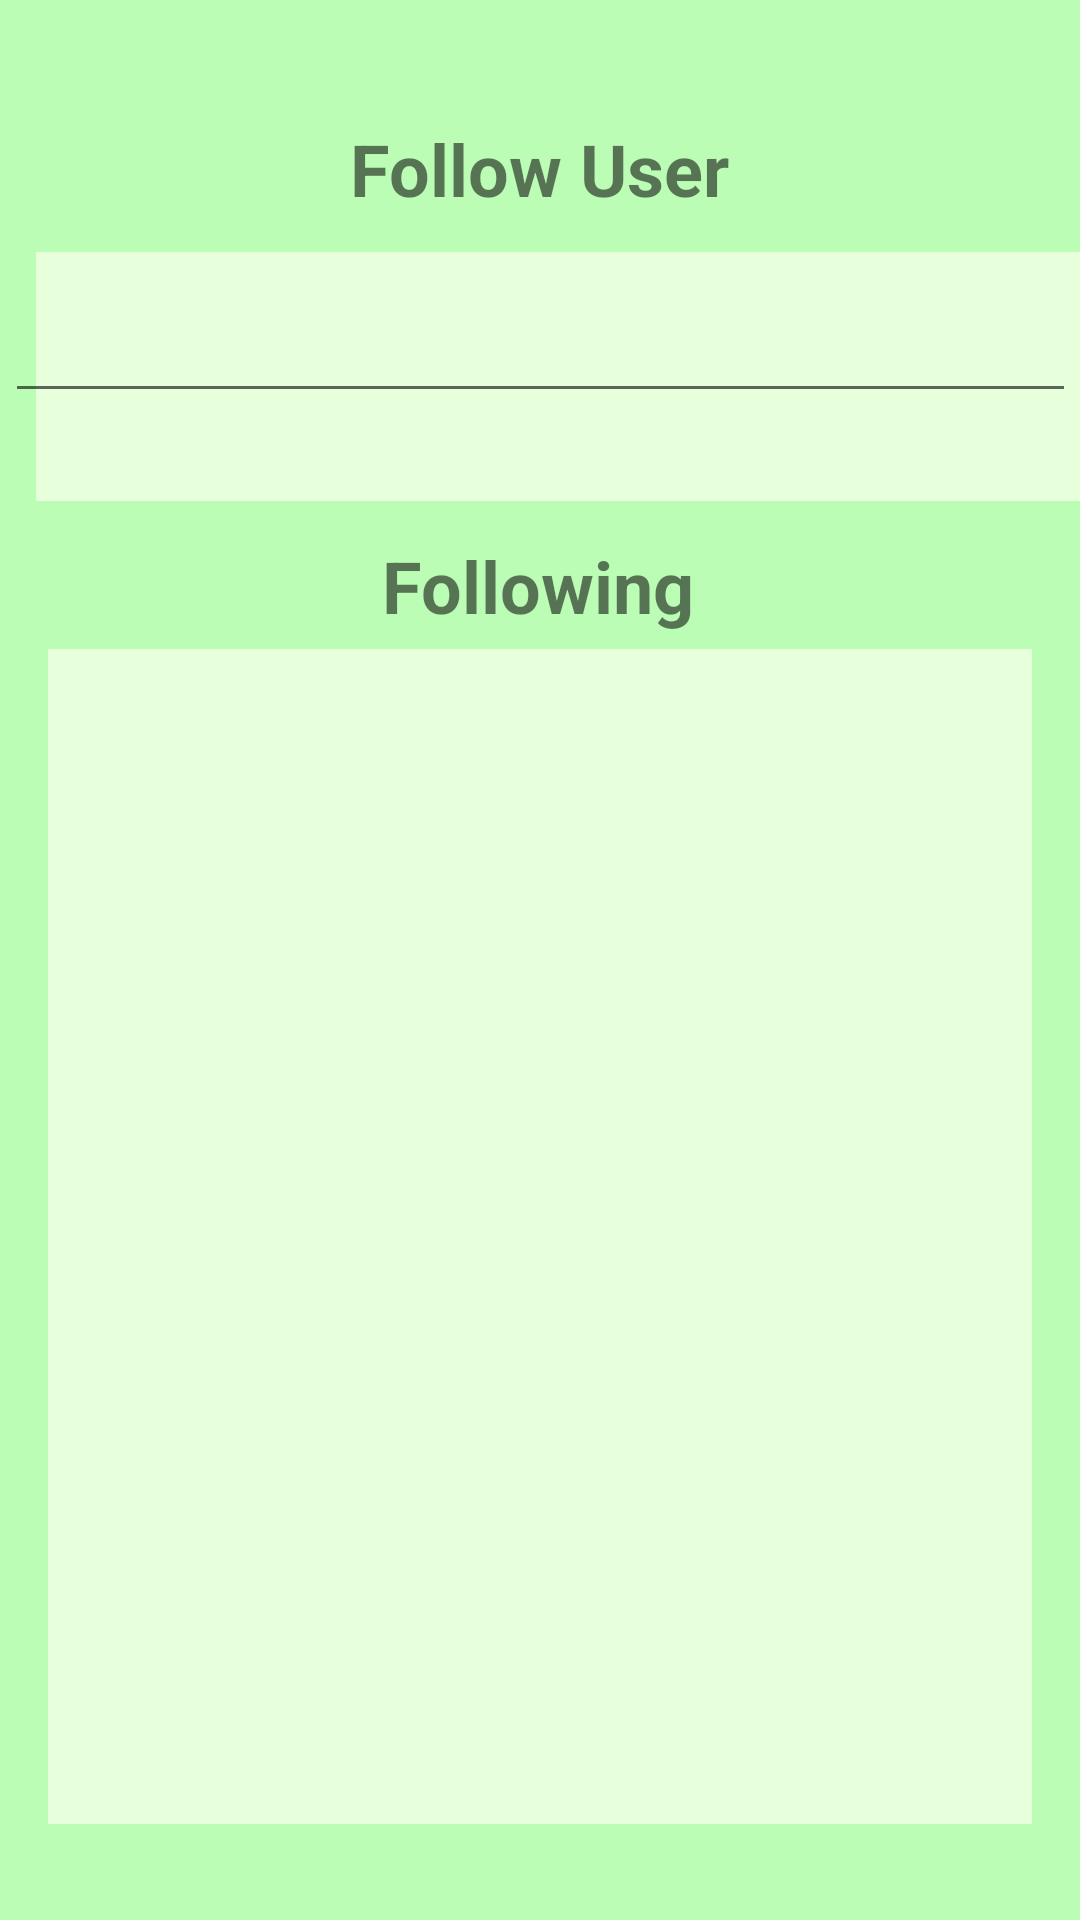

Produce the Android XML layout that renders to this screen, including the resource entries it uses.
<!-- AndroidManifest.xml: application theme AppTheme -->
<!-- res/layout/activity_invite.xml -->
<?xml version="1.0" encoding="utf-8"?>
<androidx.constraintlayout.widget.ConstraintLayout xmlns:android="http://schemas.android.com/apk/res/android"
    xmlns:app="http://schemas.android.com/apk/res-auto"
    xmlns:tools="http://schemas.android.com/tools"
    android:layout_width="match_parent"
    android:layout_height="match_parent"
    android:background="#FFFFFF"
    android:backgroundTint="#BCFDB6"
    android:orientation="vertical">

    <LinearLayout
        android:id="@+id/linearLayout5"
        android:layout_width="381dp"
        android:layout_height="83dp"
        android:layout_marginStart="12dp"
        android:layout_marginTop="84dp"
        android:background="#E7FFDB"
        android:orientation="horizontal"
        app:layout_constraintStart_toStartOf="parent"
        app:layout_constraintTop_toTopOf="parent"></LinearLayout>

    <androidx.recyclerview.widget.RecyclerView
        android:id="@+id/friends_recycle_view"
        android:layout_width="0dp"
        android:layout_height="0dp"
        android:layout_marginStart="16dp"
        android:layout_marginTop="5dp"
        android:layout_marginEnd="16dp"
        android:layout_marginBottom="32dp"
        android:background="#E7FFDB"
        app:layout_constraintBottom_toBottomOf="parent"
        app:layout_constraintEnd_toEndOf="parent"
        app:layout_constraintHorizontal_bias="0.0"
        app:layout_constraintStart_toStartOf="parent"
        app:layout_constraintTop_toBottomOf="@+id/textView7" />

    <TextView
        android:id="@+id/textView7"
        android:layout_width="wrap_content"
        android:layout_height="wrap_content"
        android:layout_marginStart="1dp"
        android:layout_marginTop="12dp"
        android:text="Following"
        android:textSize="24sp"
        android:textStyle="bold"
        app:layout_constraintEnd_toEndOf="parent"
        app:layout_constraintHorizontal_bias="0.496"
        app:layout_constraintStart_toStartOf="parent"
        app:layout_constraintTop_toBottomOf="@+id/linearLayout5" />

    <TextView
        android:id="@+id/textView8"
        android:layout_width="wrap_content"
        android:layout_height="wrap_content"
        android:layout_marginTop="40dp"
        android:text="Follow User"
        android:textSize="24sp"
        android:textStyle="bold"
        app:layout_constraintEnd_toEndOf="parent"
        app:layout_constraintStart_toStartOf="parent"
        app:layout_constraintTop_toTopOf="parent" />

    <EditText
        android:id="@+id/invite_user_text"
        android:layout_width="357dp"
        android:layout_height="wrap_content"
        android:layout_marginTop="24dp"
        android:ems="10"
        android:imeOptions="actionDone"
        android:inputType="textPersonName"
        app:layout_constraintEnd_toEndOf="parent"
        app:layout_constraintStart_toStartOf="parent"
        app:layout_constraintTop_toBottomOf="@+id/textView8" />

</androidx.constraintlayout.widget.ConstraintLayout>
<!-- resources referenced by this layout -->
<resources>
  <style name="AppTheme" parent="Theme.AppCompat.Light.NoActionBar">
          
          <item name="colorPrimary">@color/colorPrimary</item>
          <item name="colorPrimaryDark">@color/colorPrimaryDark</item>
          <item name="colorAccent">@color/colorAccent</item>
          <item name="android:windowTranslucentStatus">true</item>
      </style>
  <color name="colorPrimary">#008577</color>
  <color name="colorPrimaryDark">#00574B</color>
  <color name="colorAccent">#D81B60</color>
</resources>
